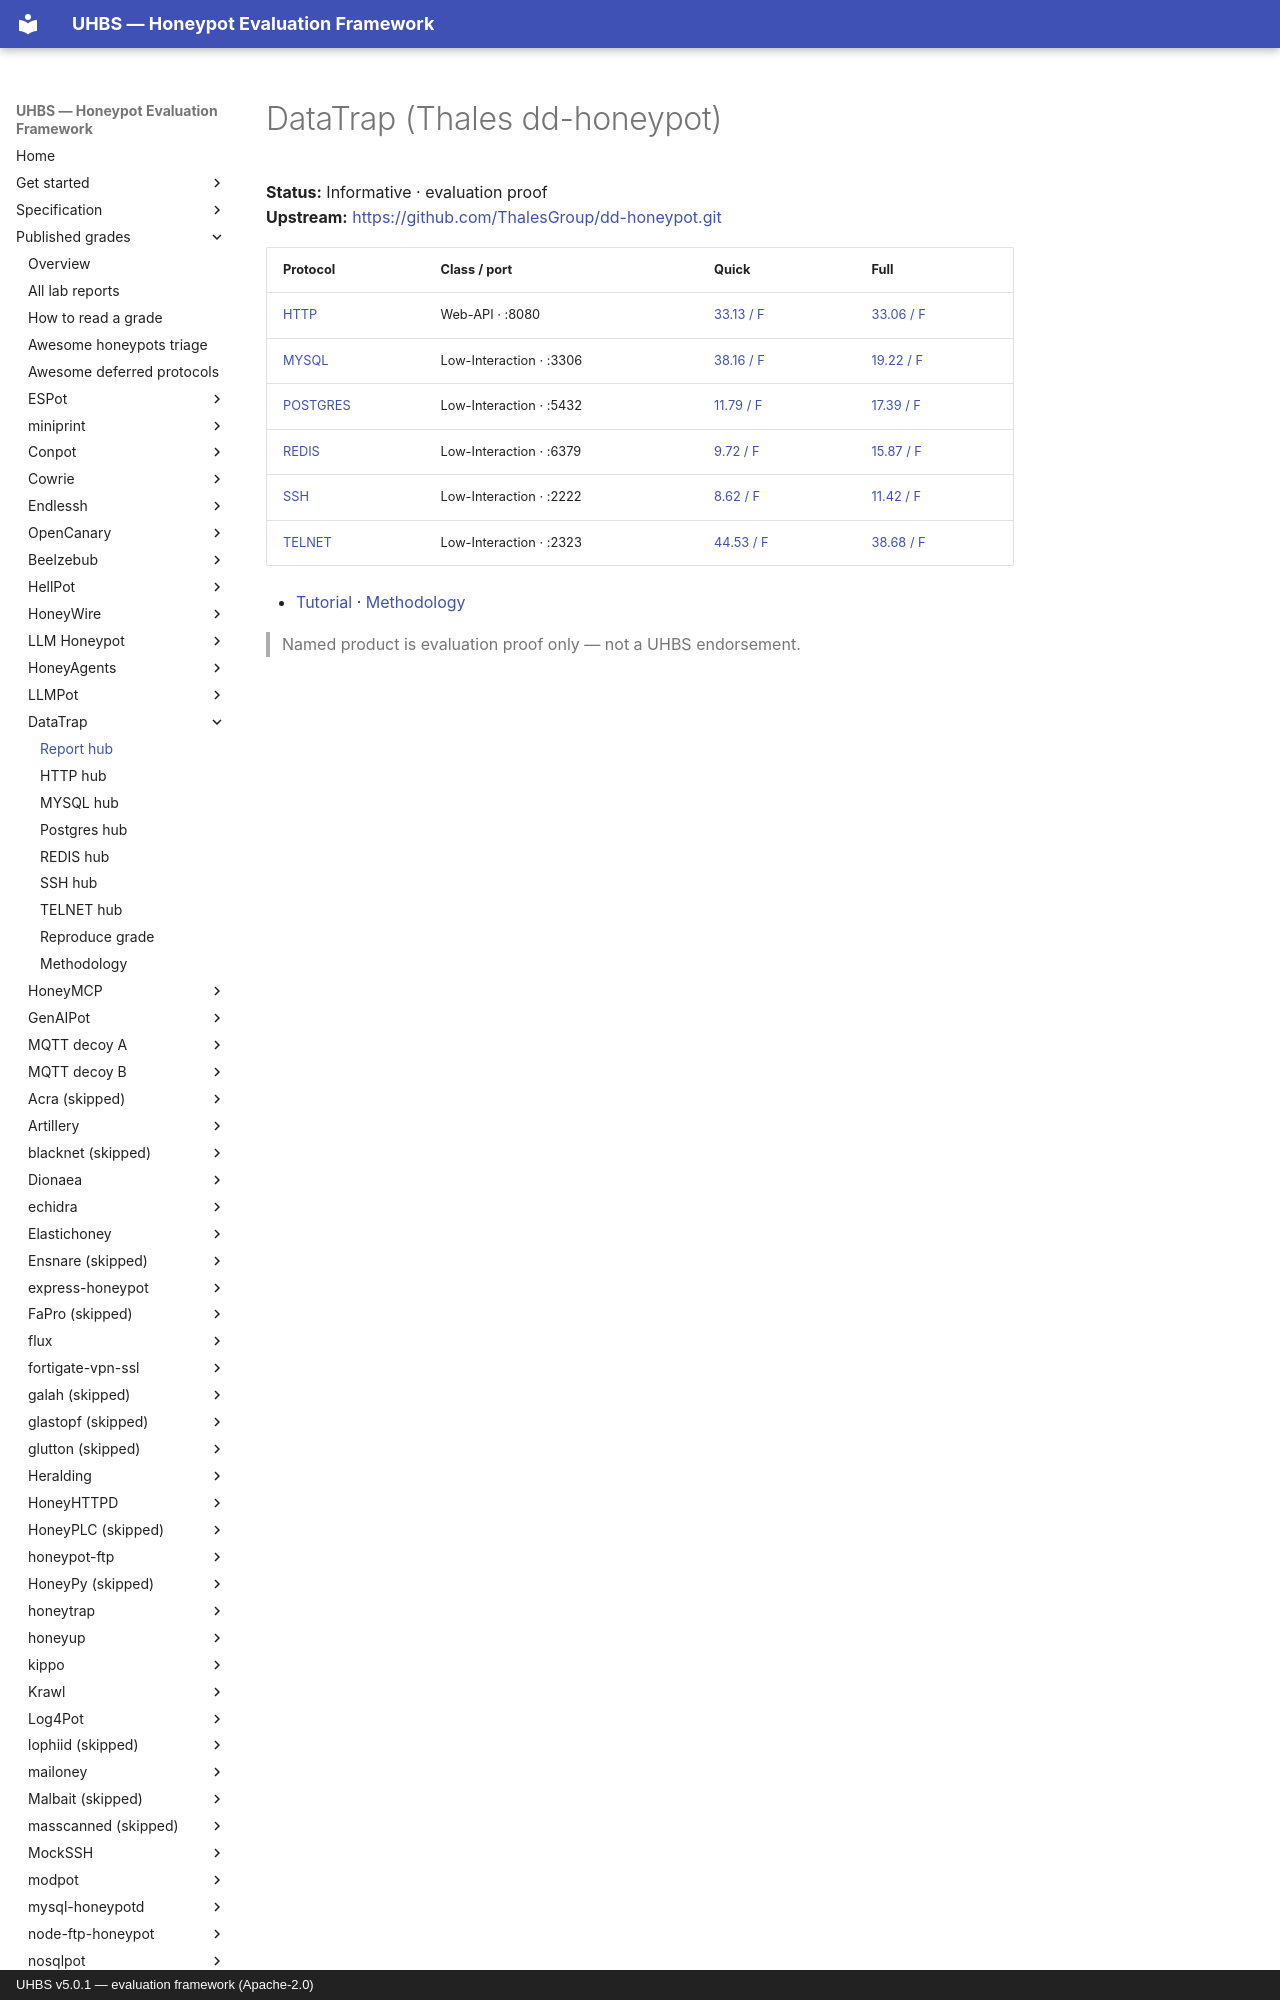

repository: uhbs/uhbs-standard · page: conformance/latest/results-5.0.1/datatrap/index.html · generator: mkdocs · copyright: UHBS v5.0.1 — evaluation framework (Apache-2.0)

# DataTrap (Thales dd-honeypot)

**Status:** Informative · evaluation proof  
**Upstream:** [https://github.com/ThalesGroup/dd-honeypot.git](https://github.com/ThalesGroup/dd-honeypot.git)  

| Protocol | Class / port | Quick | Full |
| --- | --- | --- | --- |
| [HTTP](http/index.md) | Web-API · :8080 | [33.13 / F](http/index.md) | [33.06 / F](http/index.md) |
| [MYSQL](mysql/index.md) | Low-Interaction · :3306 | [38.16 / F](mysql/index.md) | [19.22 / F](mysql/index.md) |
| [POSTGRES](postgres/index.md) | Low-Interaction · :5432 | [11.79 / F](postgres/index.md) | [17.39 / F](postgres/index.md) |
| [REDIS](redis/index.md) | Low-Interaction · :6379 | [9.72 / F](redis/index.md) | [15.87 / F](redis/index.md) |
| [SSH](ssh/index.md) | Low-Interaction · :2222 | [8.62 / F](s
